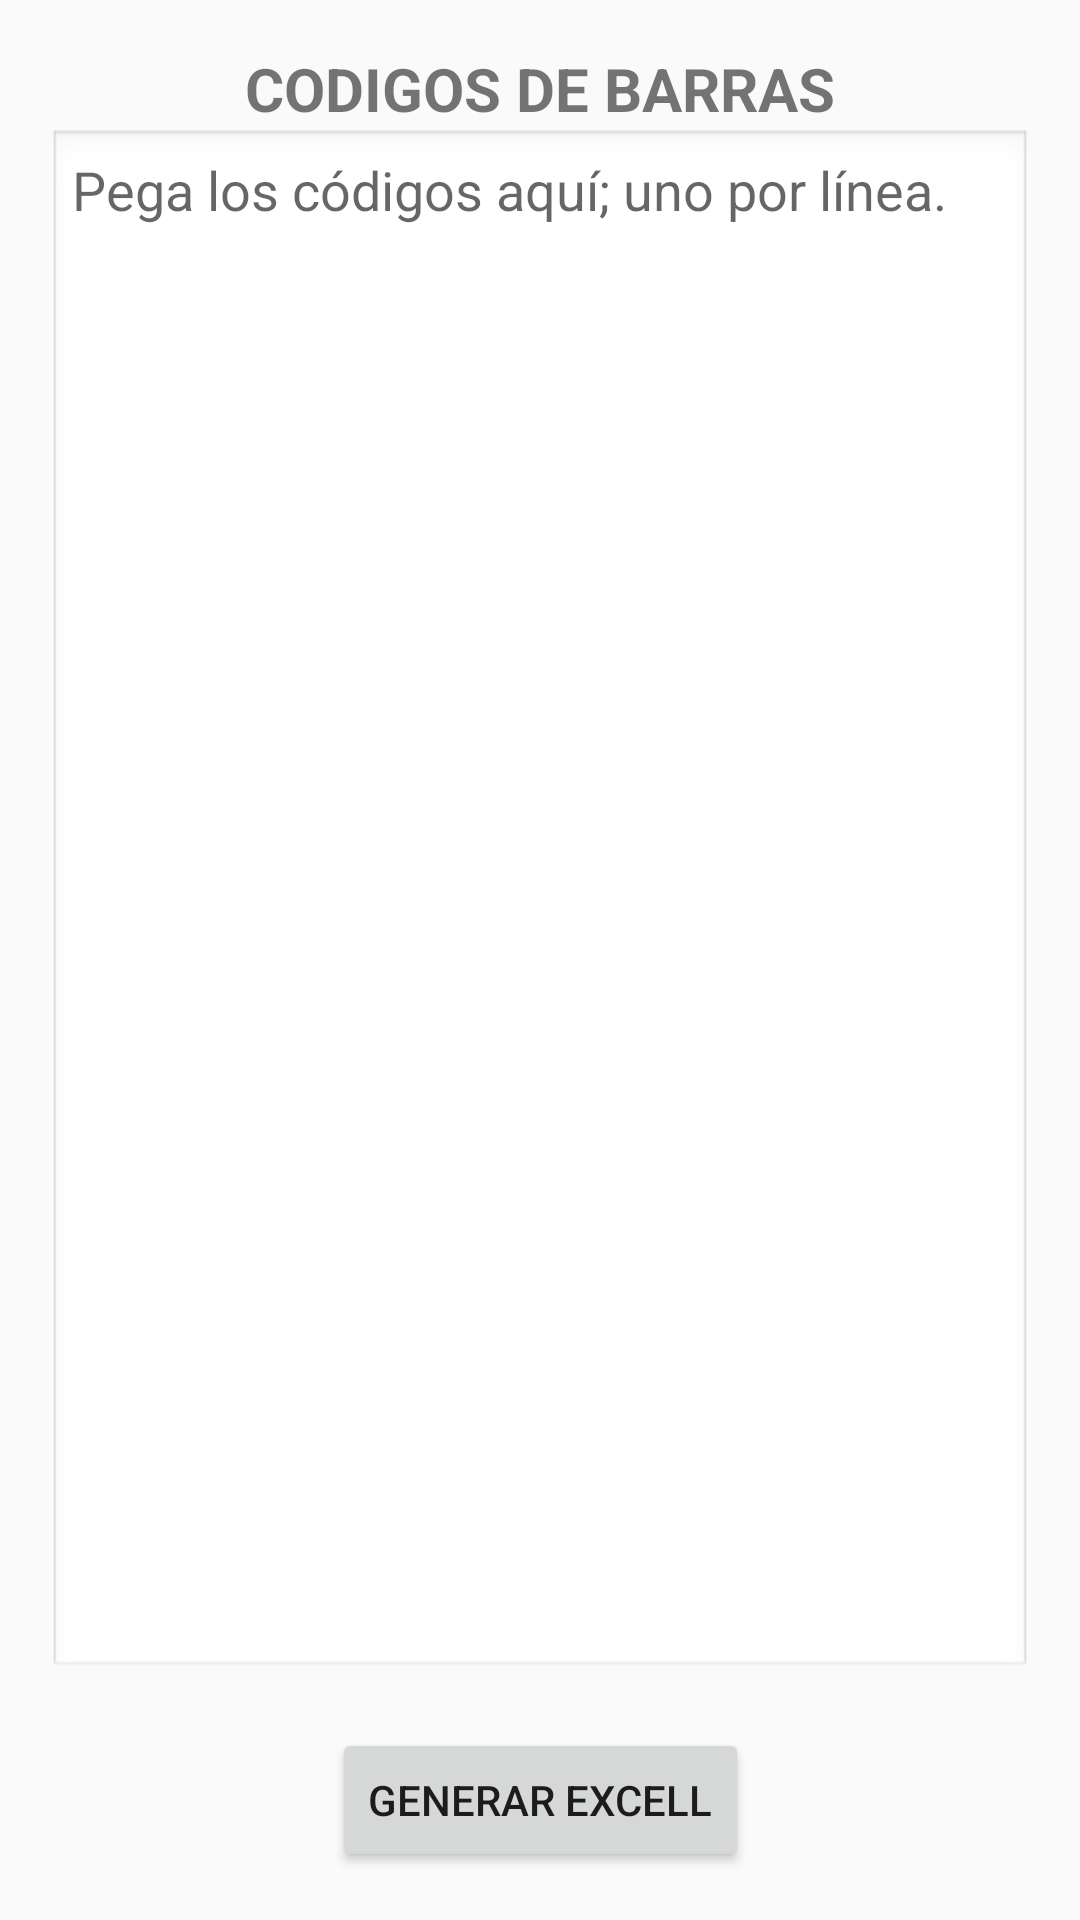

Produce the Android XML layout that renders to this screen, including the resource entries it uses.
<!-- AndroidManifest.xml: activity theme Theme.AppCompat.Light.NoActionBar -->
<!-- res/layout/activity_barcode_input.xml -->
<?xml version="1.0" encoding="utf-8"?>
<androidx.constraintlayout.widget.ConstraintLayout xmlns:android="http://schemas.android.com/apk/res/android"
    xmlns:app="http://schemas.android.com/apk/res-auto"
    xmlns:tools="http://schemas.android.com/tools"
    android:layout_width="match_parent"
    android:layout_height="match_parent"
    android:padding="16dp"
    tools:context=".ui.BarcodeInputActivity">

    
    <TextView
        android:id="@+id/textViewTitle"
        android:layout_width="wrap_content"
        android:layout_height="wrap_content"
        android:text="CODIGOS DE BARRAS"
        android:textSize="20sp"
        android:textStyle="bold"
        android:textAlignment="center"
        android:layout_marginBottom="16dp"
        app:layout_constraintTop_toTopOf="parent"
        app:layout_constraintStart_toStartOf="parent"
        app:layout_constraintEnd_toEndOf="parent"/>

    
    <EditText
        android:id="@+id/editTextGridBarcodes"
        android:layout_width="0dp"
        android:layout_height="0dp"
        android:hint="Pega los códigos aquí; uno por línea."
        android:inputType="textMultiLine"
        android:gravity="start|top"
        android:background="@android:drawable/edit_text"
        android:padding="8dp"
        android:scrollbars="vertical"
        android:maxLines="10"
        app:layout_constraintTop_toBottomOf="@id/textViewTitle"
        app:layout_constraintBottom_toTopOf="@id/buttonSubmitBarcodes"
        app:layout_constraintStart_toStartOf="parent"
        app:layout_constraintEnd_toEndOf="parent"/>

    
    <Button
        android:id="@+id/buttonSubmitBarcodes"
        android:layout_width="wrap_content"
        android:layout_height="wrap_content"
        android:text="Generar Excell"
        android:layout_marginTop="16dp"
        app:layout_constraintTop_toBottomOf="@id/editTextGridBarcodes"
        app:layout_constraintBottom_toBottomOf="parent"
        app:layout_constraintStart_toStartOf="parent"
        app:layout_constraintEnd_toEndOf="parent"/>

</androidx.constraintlayout.widget.ConstraintLayout>
<!-- resources referenced by this layout -->
<resources>

</resources>
